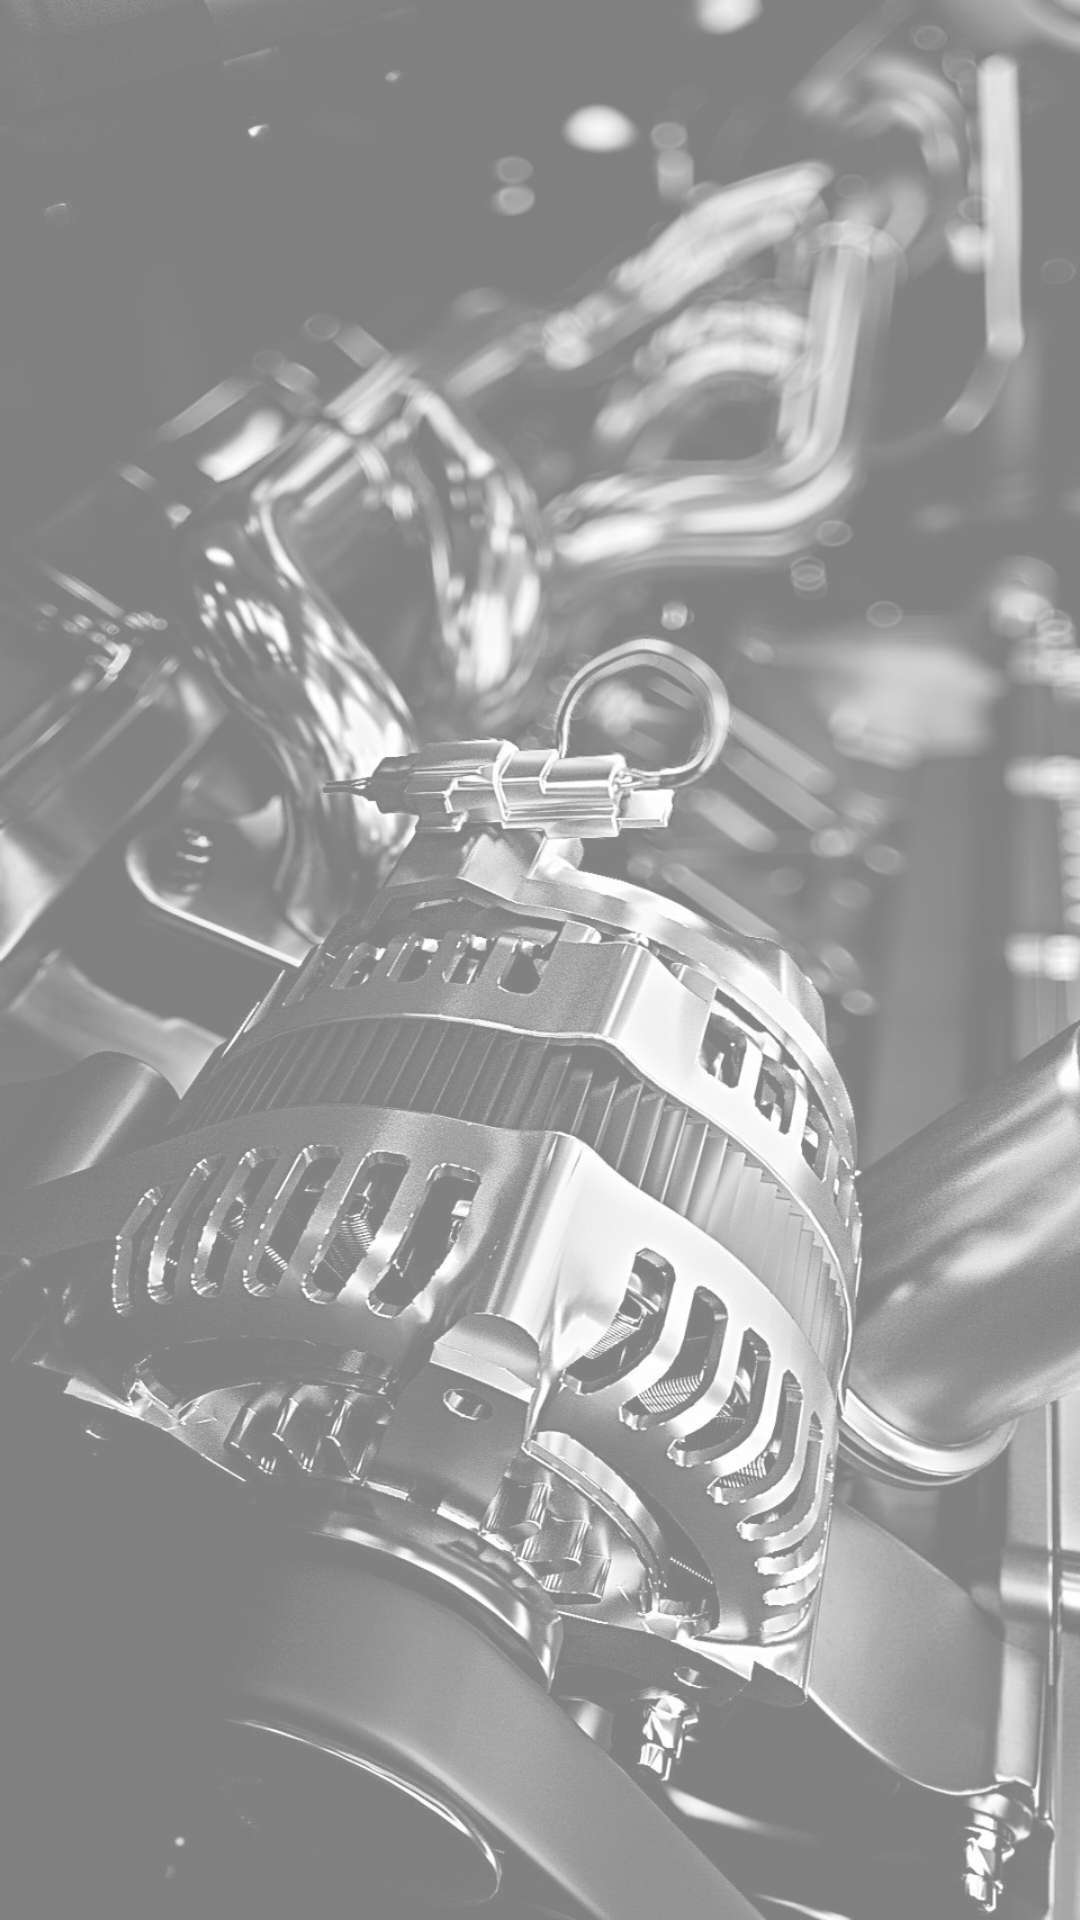

Layout XML and referenced resources for this Android screen:
<!-- AndroidManifest.xml: application theme Theme.MyApp -->
<!-- res/layout/activity_history.xml -->
<?xml version="1.0" encoding="utf-8"?>
<androidx.constraintlayout.widget.ConstraintLayout
    xmlns:android="http://schemas.android.com/apk/res/android"
    xmlns:app="http://schemas.android.com/apk/res-auto"
    xmlns:tools="http://schemas.android.com/tools"
    android:layout_width="match_parent"
    android:layout_height="match_parent"
    tools:context=".HistoryActivity">

    <ImageView
        android:id="@+id/tlo"
        android:layout_width="match_parent"
        android:layout_height="match_parent"
        android:alpha=".5"
        android:src="@drawable/engine_start" />

    <androidx.recyclerview.widget.RecyclerView
        android:id="@+id/historia_wpisow"

        android:layout_width="match_parent"
        android:layout_height="match_parent"
        app:layout_constraintTop_toTopOf="parent"
        tools:ignore="MissingConstraints"
        tools:layout_editor_absoluteX="0dp">

    </androidx.recyclerview.widget.RecyclerView>

</androidx.constraintlayout.widget.ConstraintLayout>
<!-- resources referenced by this layout -->
<resources>
  <!-- drawable engine_start: jpg bitmap (drawable, 212432 bytes) -->
  <style name="Theme.MyApp" parent="Theme.MaterialComponents.DayNight.DarkActionBar">
          
          <item name="colorPrimary">@color/black</item>
          <item name="colorPrimaryVariant">@color/black</item>
          <item name="colorOnPrimary">@color/color_main</item>
          
          <item name="colorSecondary">@color/color_main</item>
          <item name="colorSecondaryVariant">@color/color_main</item>
          <item name="colorOnSecondary">@color/color_main</item>
          
          <item name="android:statusBarColor" tools:targetApi="l">?attr/colorPrimaryVariant</item>
          
      </style>
  <color name="black">#FF000000</color>
  <color name="color_main">#005C87</color>
</resources>
